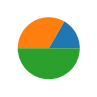

Write the Python code that produced this figure.
def plot():
    try:
        import pandas as pd
        import numpy as np
        import matplotlib.pyplot as plt
    except ModuleNotFoundError:
        return

    fig, ax = plt.subplots(figsize=(1, 2))

    ax.pie([1, 2, 3])

    plt.show()


plot()
